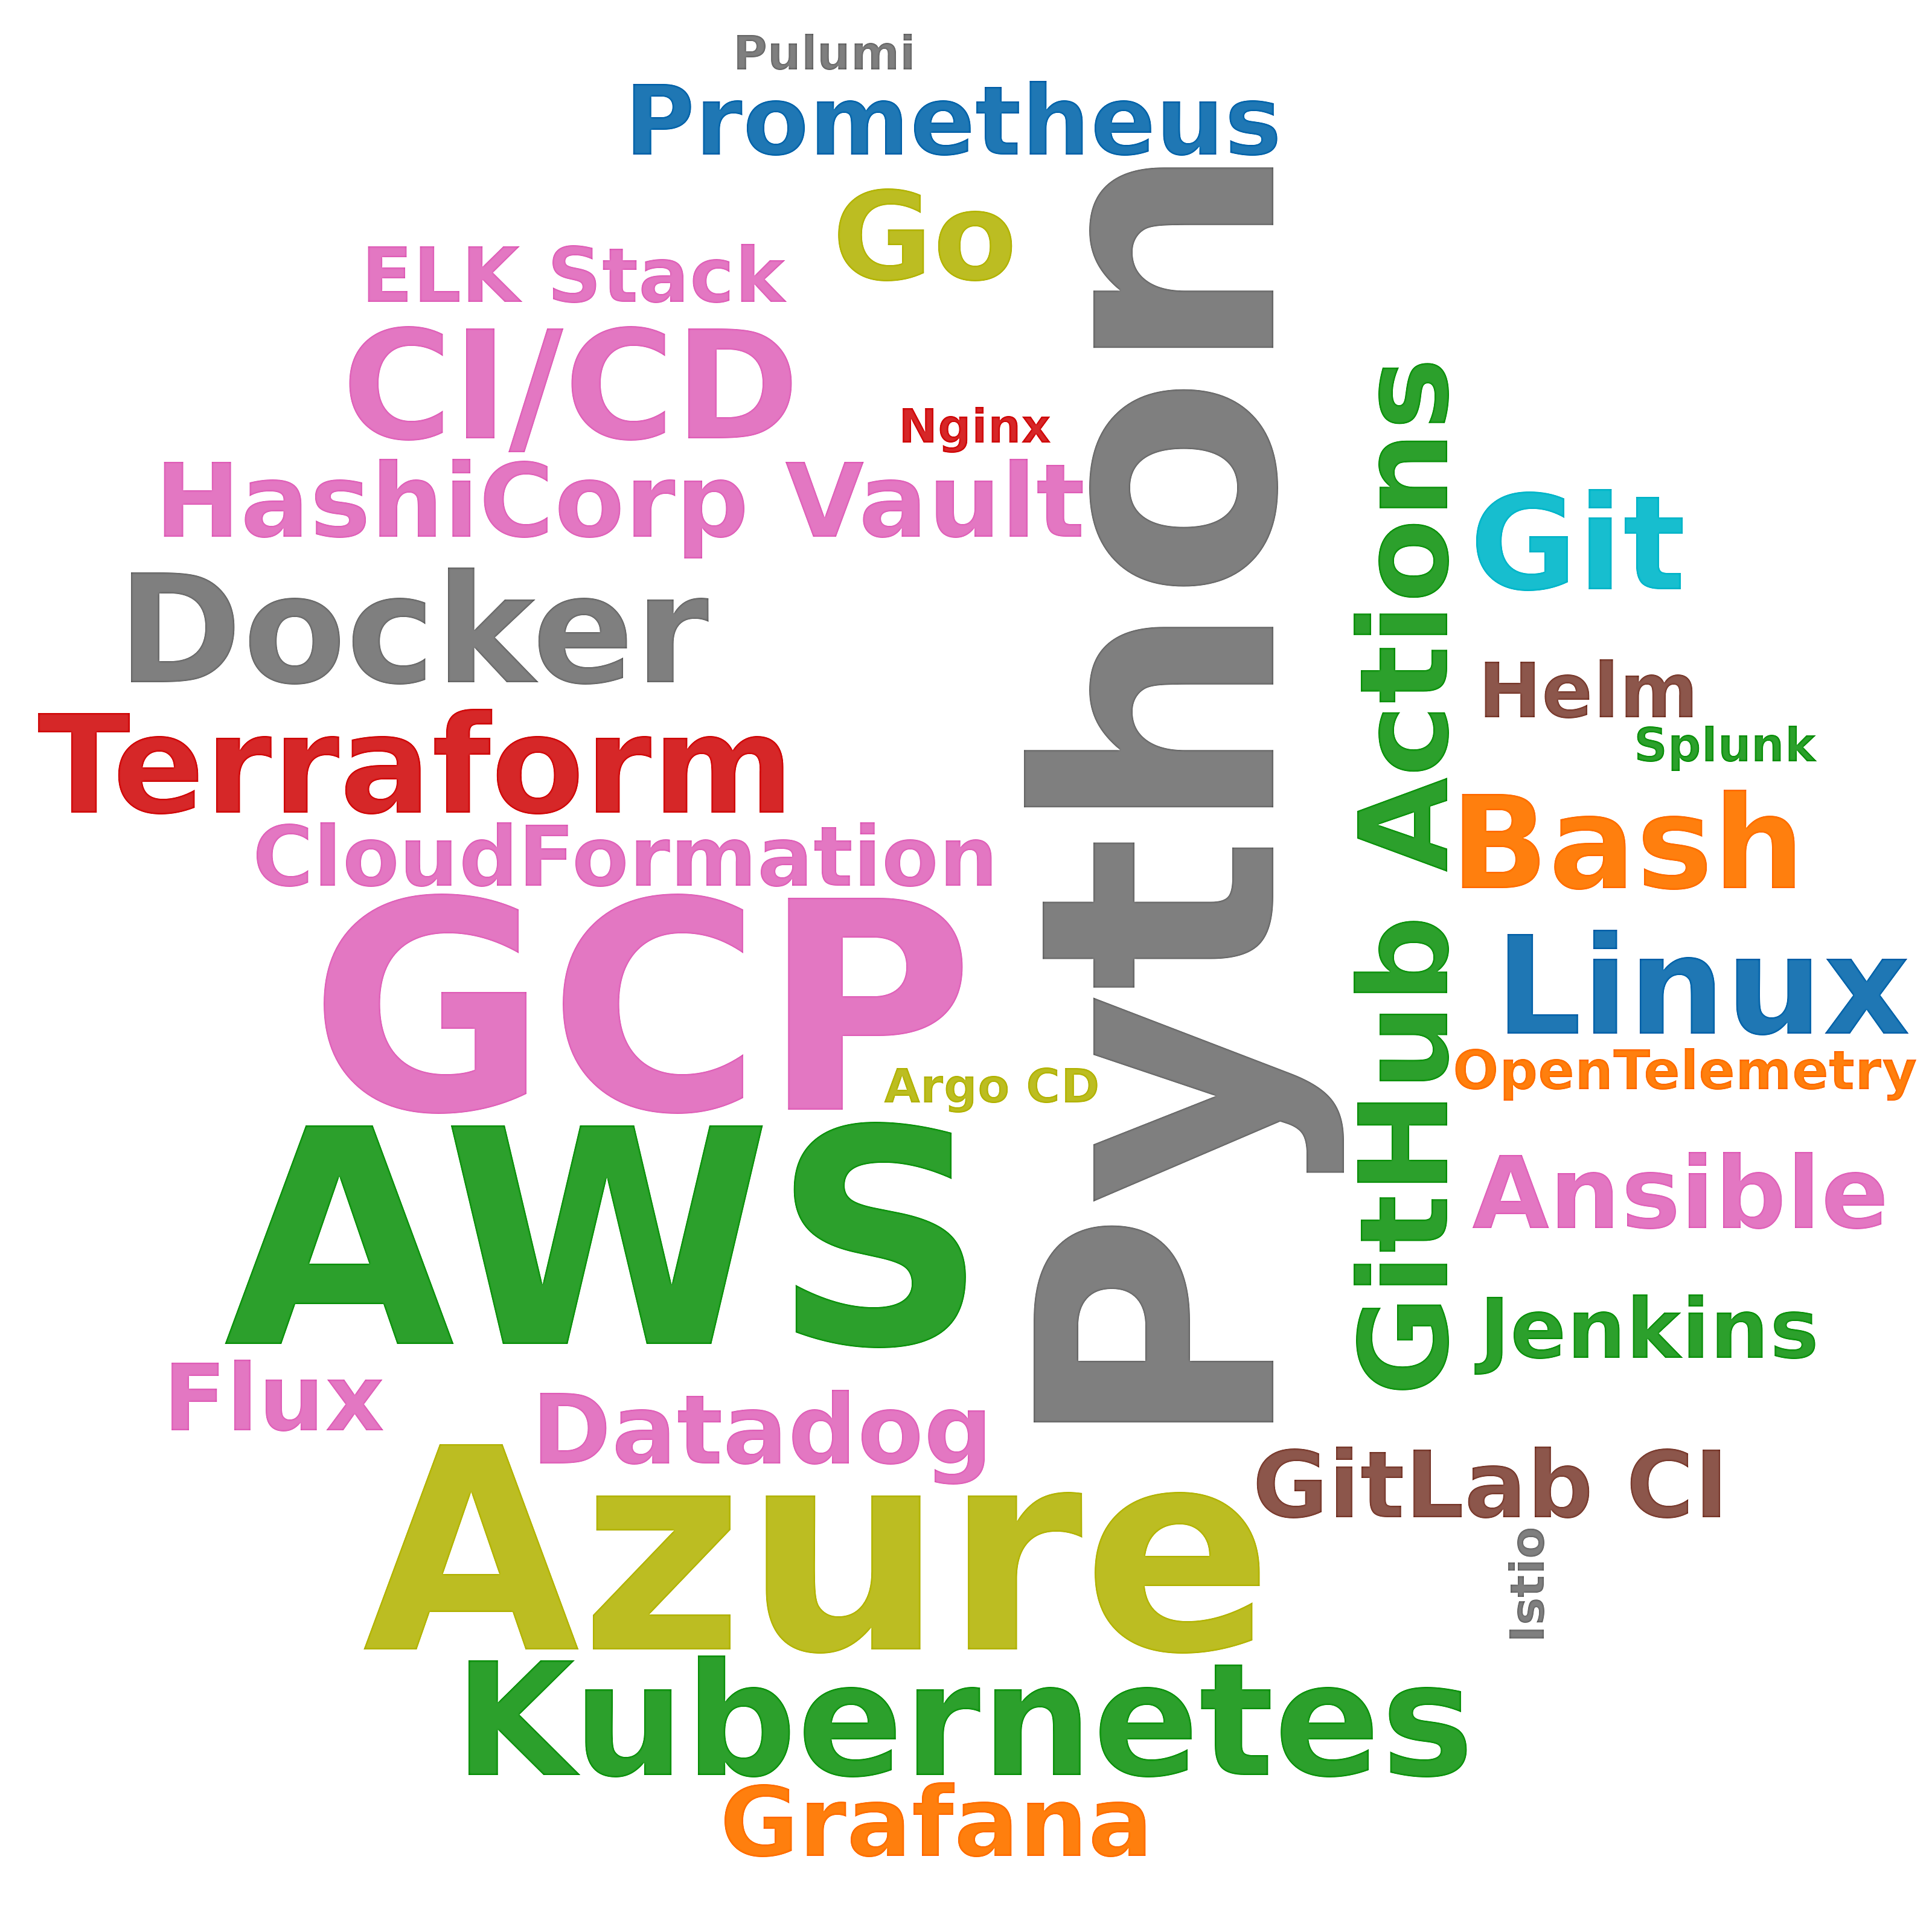

Source data for this figure (header and first rows):
skill, postings_mentioning, pct_of_postings
Python, 60, 14.7
AWS, 39, 9.5
GCP, 34, 8.3
Azure, 29, 7.1
Kubernetes, 25, 6.1
Docker, 21, 5.1
CI/CD, 21, 5.1
Terraform, 13, 3.2
Linux, 13, 3.2
Git, 11, 2.7
Bash, 10, 2.4
GitHub Actions, 8, 2.0
Go, 8, 2.0
HashiCorp Vault, 8, 2.0
Ansible, 7, 1.7
Prometheus, 6, 1.5
Grafana, 6, 1.5
Datadog, 6, 1.5
GitLab CI, 5, 1.2
Flux, 5, 1.2
CloudFormation, 3, 0.7
Jenkins, 3, 0.7
Helm, 2, 0.5
ELK Stack, 2, 0.5
OpenTelemetry, 2, 0.5
Pulumi, 1, 0.2
Argo CD, 1, 0.2
Splunk, 1, 0.2
Nginx, 1, 0.2
Istio, 1, 0.2
